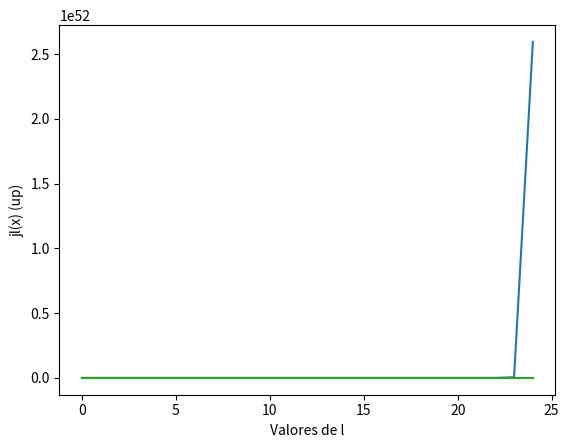
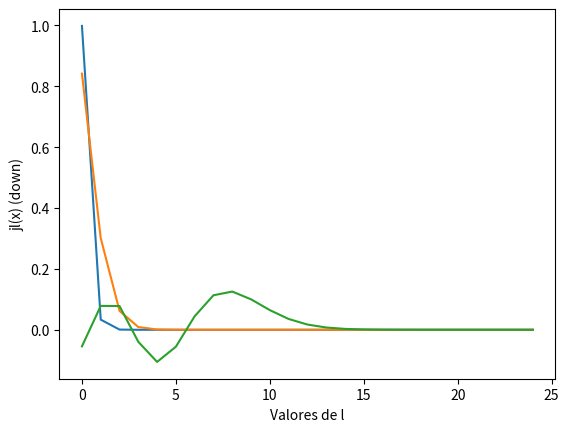
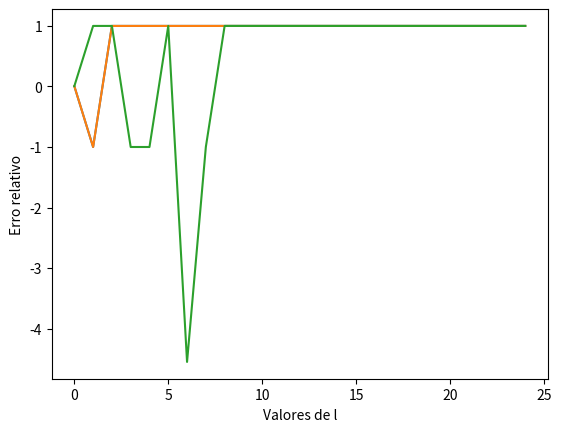
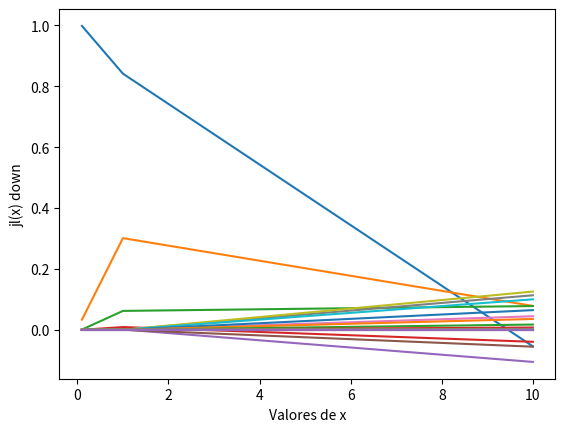
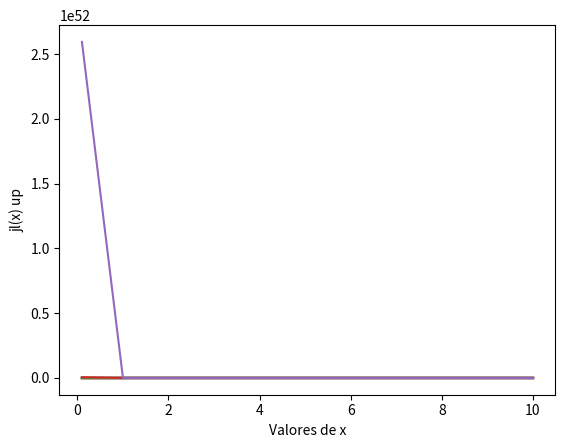

The matplotlib source for these figures, in order:
#!/usr/bin/env python2
# -*- coding: utf-8 -*-
"""
Created on Thu Apr 19 18:00:07 2018

@author: Débora Ferreira dos Santos e Túlio André Pereira de Oliveira
"""

#%% Import library

from matplotlib.pyplot import *
from numpy import *
from math import *

#%% Data initialization
#Escolher x_values abaixo
#Valor do roteiro
x_values = [0.1, 1.0, 10.0]
#Valor para teste
#x_values = linspace(0.1,10.0,1)
table_up = []
table_down = []
table_down_normal = []
table_error = []
list_j0 = []
#Escolher l_axis abaixo
#Valor do roteiro
l_axis = range(0, 25) 
#Valor para teste
#l_axis = range(0,2)
#%% Define function to compute j's up
def compute_j_up():
    for x in x_values:       
        row_up = []                 
    
        j0 = sin(x)/x               #j0
        list_j0.append(j0)          #adiciona à lista de j0's

        j_up_ant = j0               
        row_up.append(j_up_ant)                         #adiciona à lista de js
        j_up_atual = sin(x)/(x**2) - cos(x)/x           #j1  
        row_up.append(j_up_atual)                       #adiciona à lista de js
        for l in range(2, size(l_axis)):                          #loop de 2 a 24
            j_up_prox = j_up_atual*(2*l + 1)/x - j_up_ant       #cálculo de js
            row_up.append(j_up_prox)                            #adiciona à lista de js
            j_up_ant = j_up_atual                       #atualiza o valor de jl-1
            j_up_atual = j_up_prox                      #atualiza o valor de jl
        
        table_up.append(row_up)     #adiciona a lista de js à tabela
     
#%% Define function to compute j's down
def compute_j_down():      
    for x in x_values:  
        row_down = []
        
        j_down_prox = size(l_axis)
        row_down.append(j_down_prox)
        j_down_atual = size(l_axis)         #TODO corrigir valor
        row_down.append(j_down_atual)
        for l in range((size(l_axis)-2), 0, -1):
            j_down_ant = j_down_atual*(2*l + 1)/x - j_down_prox
            row_down.append(j_down_ant)
            j_down_prox = j_down_atual 
            j_down_atual = j_down_ant
        
        row_down = list(reversed(row_down))         #Inverte ordem dos elementos
        table_down.append(row_down)                 #adiciona a lista de js à tabela
        
#%% Define function to normalize j's
## jl_nor = jl_comp * j0_analy/j0_comp
def normalize():
    for i in range(0,size(x_values)):
        row_normal = []
        for j in range(0,size(l_axis)):
            jl_normal = table_down[i][j] * list_j0[i] / table_down[i][0] 
            row_normal.append(jl_normal)
        table_down_normal.append(row_normal)

#%% Define function to calculate error
#abs( jup - jdown )/ ( abs(jup) + abs(jdown))
def calc_error():
    for i in range(0,size(x_values)):
        row_error = []
        for j in range(0,size(l_axis)):
            #print '%.20f' %( abs(table_up[i][j]) - abs(table_down_normal[i][j]) )
            if ( ( abs(table_up[i][j]) - abs(table_down_normal[i][j]) ) == 0 ):
                j_error = 0.005 #TODO corrigir só pra evitar float division by zero
            else:
                j_error = abs(table_up[i][j]- table_down_normal[i][j]) / ( abs(table_up[i][j]) - abs(table_down_normal[i][j]) ) 
            row_error.append(j_error)
        table_error.append(row_error)


#%% Define function to plot f(l)

def plot_l(table,y_label):
    for row in table:
        plot(l_axis,row)
    xlabel('Valores de l')
    ylabel(y_label)
    show()
     
#%% Define function to plot f(x)
    
def plot_x(table,y_label):
    for i in range(0,size(l_axis)):
        teste = []
        for j in range(0,size(x_values)):
            teste.append(table[j][i])
        plot(x_values,teste)
    xlabel('Valores de x')
    ylabel(y_label)
    show()    
    
#%% Teste       

compute_j_up()
compute_j_down()
normalize()
calc_error()
plot_l(table_up,'jl(x) (up)')
plot_l(table_down_normal,'jl(x) (down)')
plot_l(table_error,'Erro relativo')
plot_x(table_down_normal,'jl(x) down')
plot_x(table_up,'jl(x) up')
#%% Main 
   
